Labelled photos from "canteen_agent", an image-classification folder in April-tiao/canteen_agent. The possible labels are: chart, food, fruit.

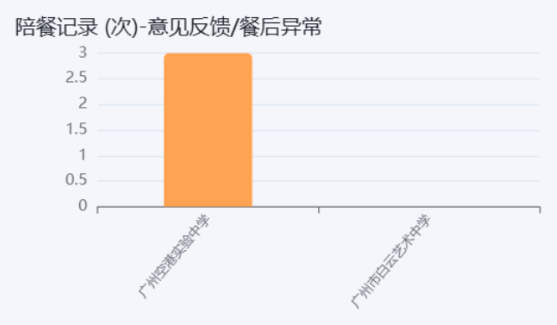
Label: chart

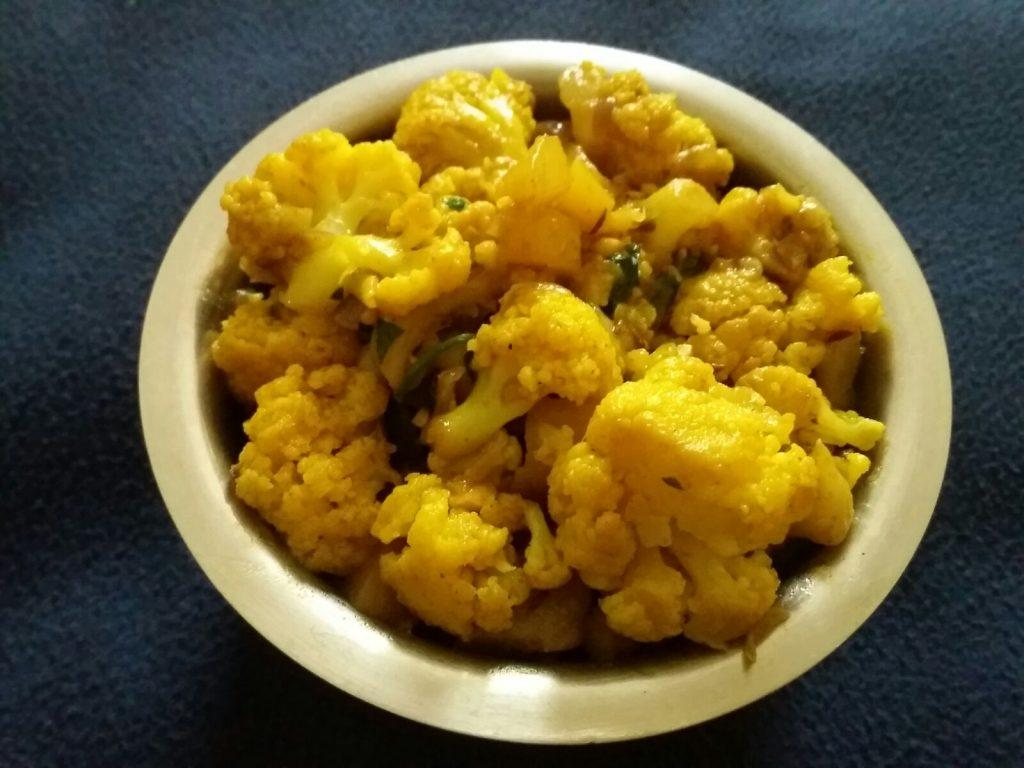
Label: food

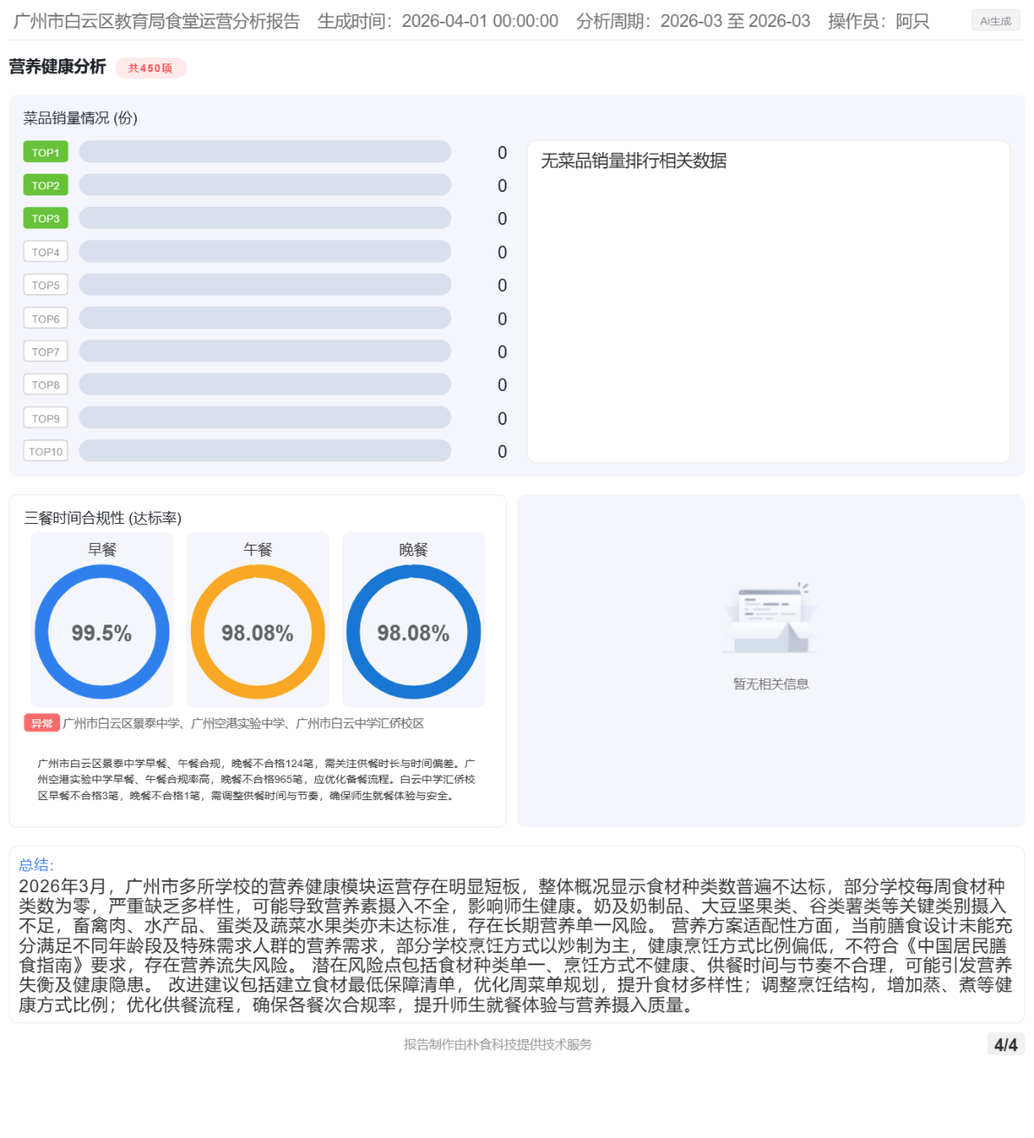
Label: chart

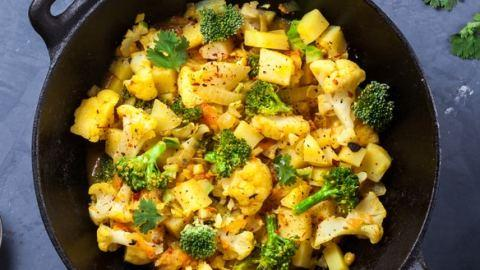
Label: food

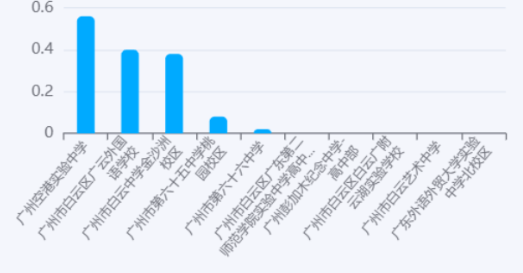
Label: chart

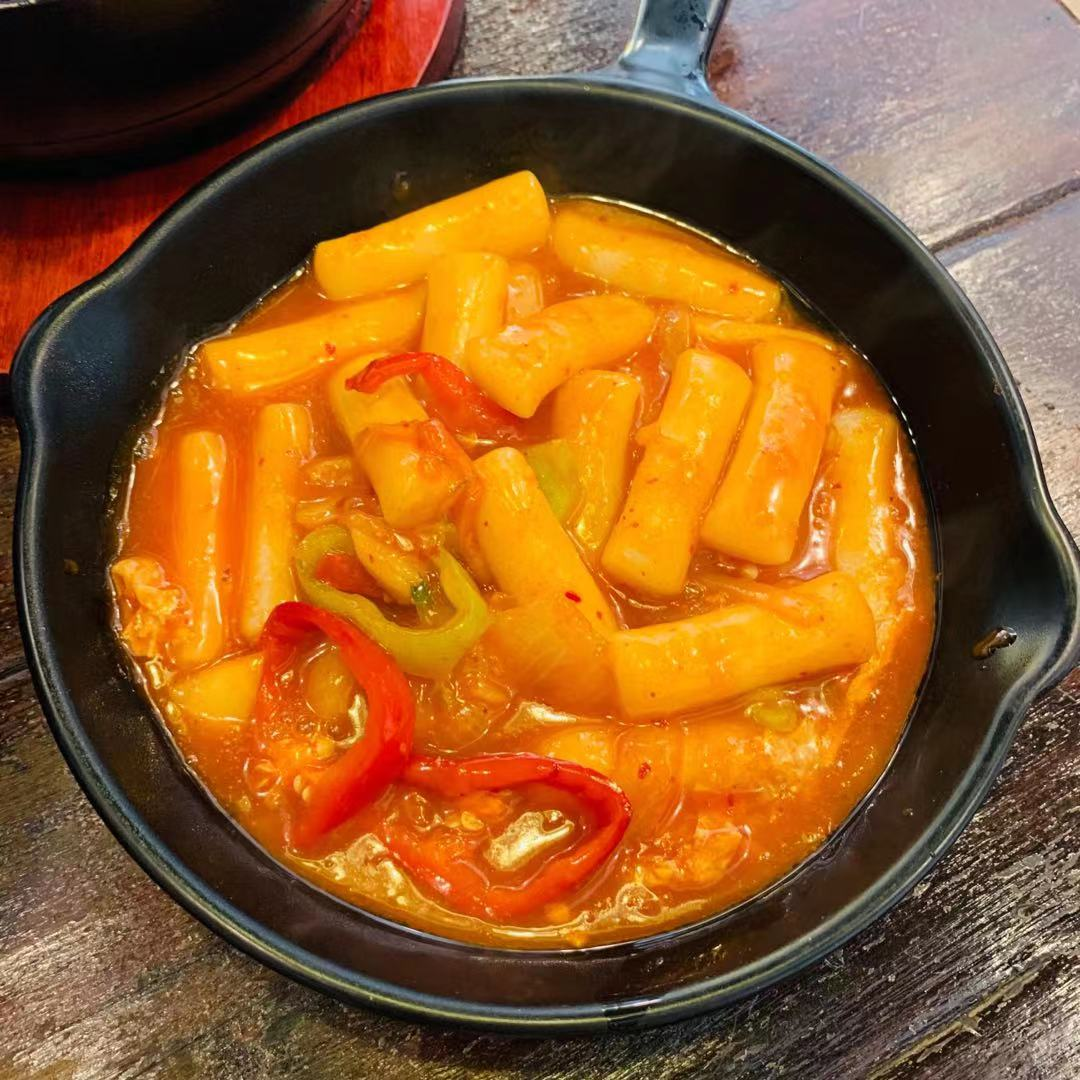
Label: food
